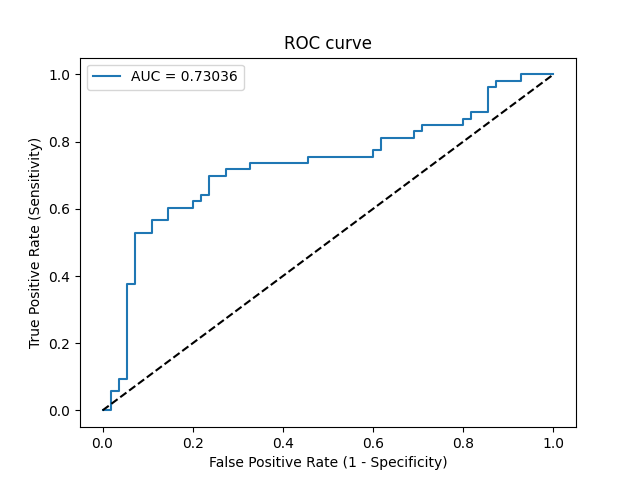

The data file committed next to this chart (first rows):
Threshold, Sensitivity, Specificity, NPV, PPV
inf, 0.0, 1.0, 0.5093, 0
0.5041, 0.0, 0.9818, 0.5047, 0.0
0.4987, 0.0566, 0.9818, 0.5192, 0.75
0.4982, 0.0566, 0.9636, 0.5146, 0.6
0.4974, 0.09434, 0.9636, 0.5248, 0.7143
0.4971, 0.09434, 0.9455, 0.52, 0.625
0.4943, 0.3774, 0.9455, 0.6118, 0.8696
0.4939, 0.3774, 0.9273, 0.6071, 0.8333
0.4924, 0.5283, 0.9273, 0.6711, 0.875
0.4917, 0.5283, 0.8909, 0.6622, 0.8235
0.4901, 0.566, 0.8909, 0.6806, 0.8333
0.4897, 0.566, 0.8545, 0.6714, 0.7895
0.489, 0.6038, 0.8545, 0.6912, 0.8
0.4869, 0.6038, 0.8, 0.6769, 0.7442
0.4867, 0.6226, 0.8, 0.6875, 0.75
0.4864, 0.6226, 0.7818, 0.6825, 0.7333
0.4864, 0.6415, 0.7818, 0.6935, 0.7391
0.4863, 0.6415, 0.7636, 0.6885, 0.7234
0.4841, 0.6981, 0.7636, 0.7241, 0.74
0.4835, 0.6981, 0.7273, 0.7143, 0.7115
0.483, 0.717, 0.7273, 0.7273, 0.717
0.4819, 0.717, 0.6727, 0.7115, 0.6786
0.4813, 0.7358, 0.6727, 0.7255, 0.6842
0.479, 0.7358, 0.5455, 0.6818, 0.6094
0.4788, 0.7547, 0.5455, 0.6977, 0.6154
0.4758, 0.7547, 0.4, 0.6286, 0.5479
0.4746, 0.7736, 0.4, 0.6471, 0.5541
0.4728, 0.7736, 0.3818, 0.6364, 0.5467
0.4703, 0.8113, 0.3818, 0.6774, 0.5584
0.4673, 0.8113, 0.3091, 0.6296, 0.5309
0.466, 0.8302, 0.3091, 0.6538, 0.5366
0.465, 0.8302, 0.2909, 0.64, 0.5301
0.4626, 0.8491, 0.2909, 0.6667, 0.5357
0.4496, 0.8491, 0.2, 0.5789, 0.5056
0.4472, 0.8679, 0.2, 0.6111, 0.5111
0.4467, 0.8679, 0.1818, 0.5882, 0.5055
0.445, 0.8868, 0.1818, 0.625, 0.5109
0.4359, 0.8868, 0.1455, 0.5714, 0.5
0.402, 0.9623, 0.1455, 0.8, 0.5204
0.3975, 0.9623, 0.1273, 0.7778, 0.5152
0.3493, 0.9811, 0.1273, 0.875, 0.52
0.2572, 0.9811, 0.07273, 0.8, 0.5049
0.1729, 1.0, 0.07273, 1.0, 0.5096
0.00212, 1.0, 0.0, 0, 0.4907
